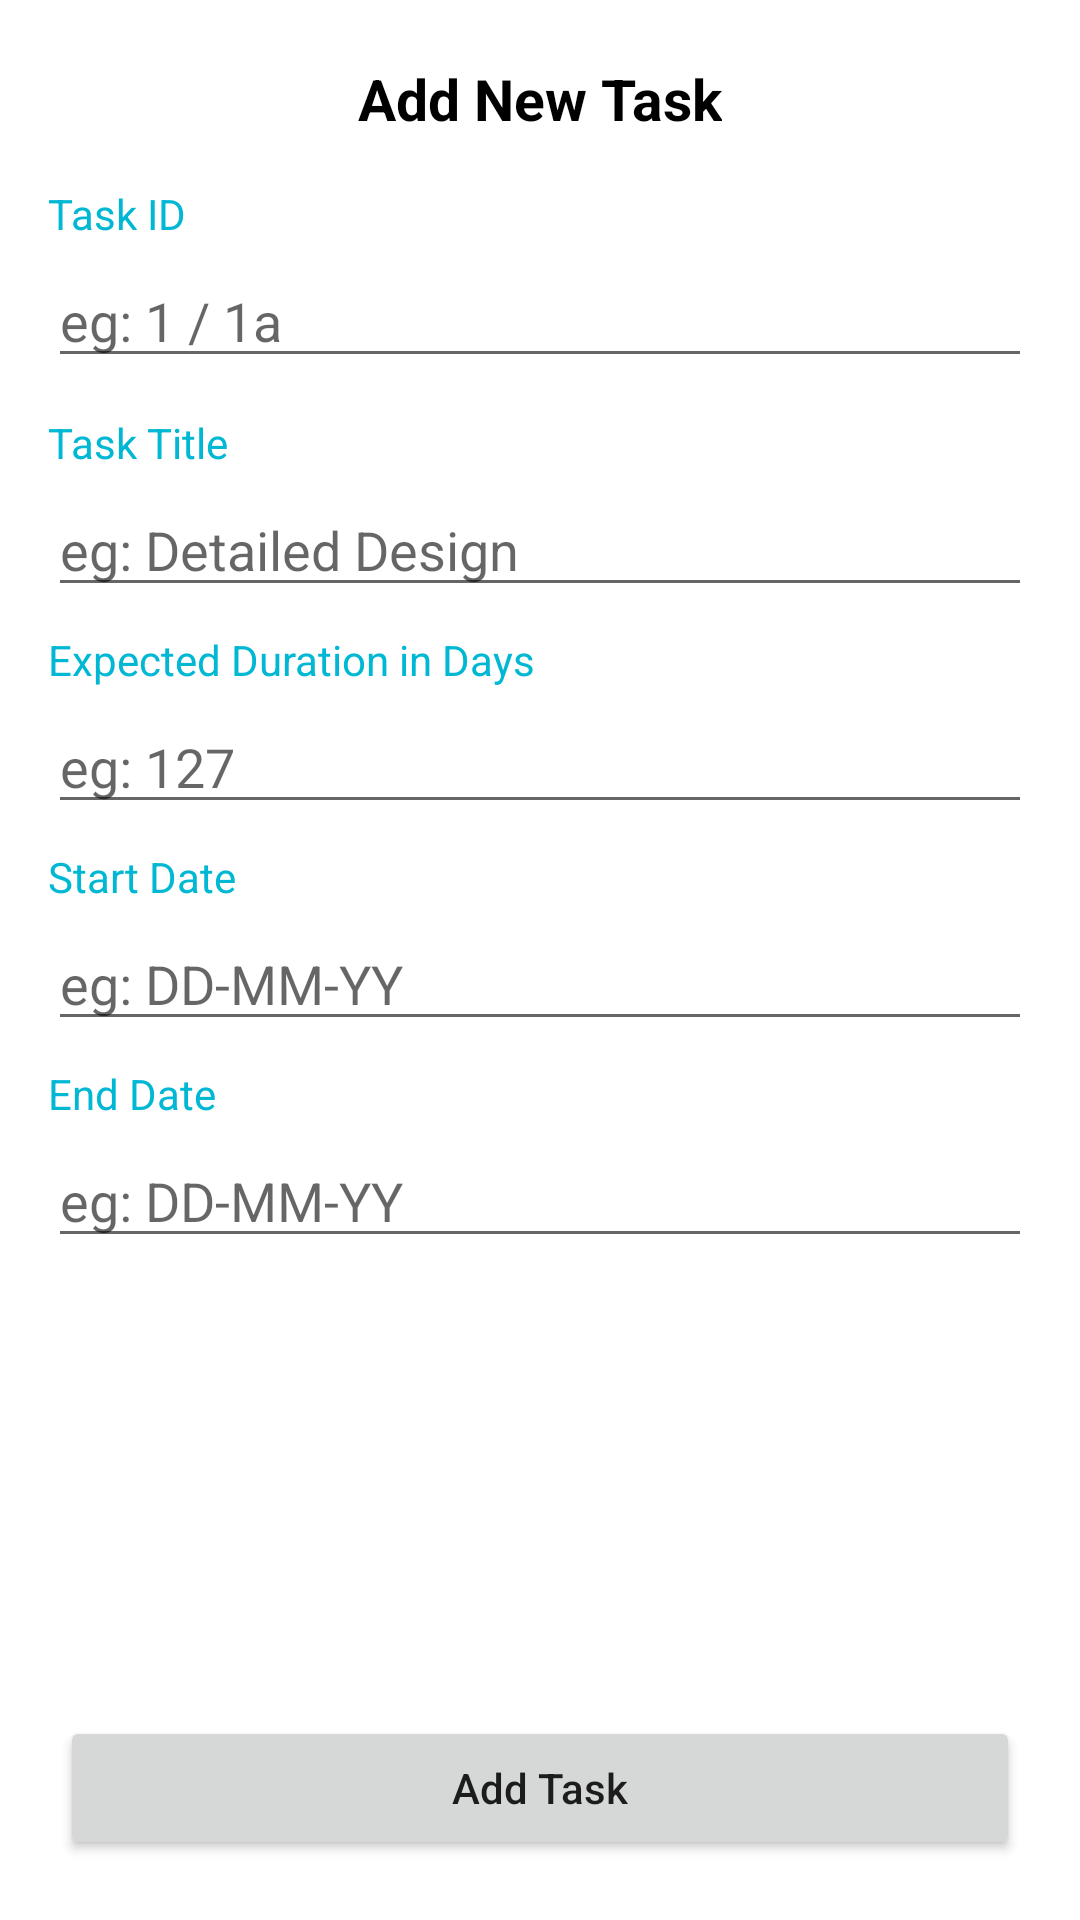

Produce the Android XML layout that renders to this screen, including the resource entries it uses.
<!-- AndroidManifest.xml: application theme Theme.CPM -->
<!-- res/layout/activity_add_new_task.xml -->
<?xml version="1.0" encoding="utf-8"?>
<androidx.constraintlayout.widget.ConstraintLayout xmlns:android="http://schemas.android.com/apk/res/android"
    xmlns:app="http://schemas.android.com/apk/res-auto"
    xmlns:tools="http://schemas.android.com/tools"
    android:layout_width="match_parent"
    android:layout_height="match_parent"
    tools:context=".AddNewTaskActivity">

    <TextView
        android:id="@+id/textView18"
        android:layout_width="wrap_content"
        android:layout_height="0dp"
        android:layout_marginStart="20dp"
        android:layout_marginTop="20dp"
        android:layout_marginEnd="20dp"
        android:textColor="@color/black"
        android:textSize="19dp"
        android:textStyle="bold"
        android:text="Add New Task"
        app:layout_constraintEnd_toEndOf="parent"
        app:layout_constraintStart_toStartOf="parent"
        app:layout_constraintTop_toTopOf="parent" />

    <TextView
        android:id="@+id/textView20"
        android:layout_width="wrap_content"
        android:layout_height="wrap_content"
        android:layout_marginStart="16dp"
        android:layout_marginTop="12dp"
        android:text="Task Title"
        android:textColor="#00B8D4"
        app:layout_constraintStart_toStartOf="parent"
        app:layout_constraintTop_toBottomOf="@+id/edit_text_add_act_id" />

    <TextView
        android:id="@+id/textView24"
        android:layout_width="wrap_content"
        android:layout_height="wrap_content"
        android:layout_marginStart="16dp"
        android:layout_marginTop="16dp"
        android:text="Task ID"
        android:textColor="#00B8D4"
        app:layout_constraintStart_toStartOf="parent"
        app:layout_constraintTop_toBottomOf="@+id/textView18" />

    <TextView
        android:id="@+id/textView21"
        android:layout_width="wrap_content"
        android:layout_height="wrap_content"
        android:layout_marginStart="16dp"
        android:layout_marginTop="8dp"
        android:text="Expected Duration in Days"
        android:textColor="#00B8D4"
        app:layout_constraintStart_toStartOf="parent"
        app:layout_constraintTop_toBottomOf="@+id/edit_text_add_act_title" />

    <TextView
        android:id="@+id/textView22"
        android:layout_width="wrap_content"
        android:layout_height="wrap_content"
        android:layout_marginStart="16dp"
        android:layout_marginTop="8dp"
        android:text="Start Date"
        android:textColor="#00B8D4"
        app:layout_constraintStart_toStartOf="parent"
        app:layout_constraintTop_toBottomOf="@+id/edit_text_add_act_duration" />

    <TextView
        android:id="@+id/textView23"
        android:layout_width="wrap_content"
        android:layout_height="wrap_content"
        android:layout_marginStart="16dp"
        android:layout_marginTop="8dp"
        android:text="End Date"
        android:textColor="#00B8D4"
        app:layout_constraintStart_toStartOf="parent"
        app:layout_constraintTop_toBottomOf="@+id/edit_text_add_act_start_date" />

    <EditText
        android:id="@+id/edit_text_add_act_title"
        android:layout_width="0dp"
        android:layout_height="wrap_content"
        android:layout_marginStart="16dp"
        android:layout_marginTop="4dp"
        android:layout_marginEnd="16dp"
        android:ems="10"
        android:hint="eg: Detailed Design"
        android:inputType="textPersonName"
        app:layout_constraintEnd_toEndOf="parent"
        app:layout_constraintStart_toStartOf="parent"
        app:layout_constraintTop_toBottomOf="@+id/textView20" />

    <EditText
        android:id="@+id/edit_text_add_act_id"
        android:layout_width="0dp"
        android:layout_height="wrap_content"
        android:layout_marginStart="16dp"
        android:layout_marginTop="4dp"
        android:layout_marginEnd="16dp"
        android:ems="10"
        android:hint="eg: 1 / 1a"
        android:inputType="textPersonName"
        app:layout_constraintEnd_toEndOf="parent"
        app:layout_constraintStart_toStartOf="parent"
        app:layout_constraintTop_toBottomOf="@+id/textView24" />

    <EditText
        android:id="@+id/edit_text_add_act_duration"
        android:layout_width="0dp"
        android:layout_height="wrap_content"
        android:layout_marginStart="16dp"
        android:layout_marginTop="4dp"
        android:layout_marginEnd="16dp"
        android:ems="10"
        android:hint="eg: 127"
        android:inputType="textPersonName"
        app:layout_constraintEnd_toEndOf="parent"
        app:layout_constraintHorizontal_bias="0.0"
        app:layout_constraintStart_toStartOf="parent"
        app:layout_constraintTop_toBottomOf="@+id/textView21" />

    <EditText
        android:id="@+id/edit_text_add_act_start_date"
        android:layout_width="0dp"
        android:layout_height="wrap_content"
        android:layout_marginStart="16dp"
        android:layout_marginTop="4dp"
        android:layout_marginEnd="16dp"
        android:ems="10"
        android:hint="eg: DD-MM-YY"
        android:inputType="textPersonName"
        app:layout_constraintEnd_toEndOf="parent"
        app:layout_constraintHorizontal_bias="0.0"
        app:layout_constraintStart_toStartOf="parent"
        app:layout_constraintTop_toBottomOf="@+id/textView22" />

    <EditText
        android:id="@+id/edit_text_add_act_end_date"
        android:layout_width="0dp"
        android:layout_height="wrap_content"
        android:layout_marginStart="16dp"
        android:layout_marginTop="4dp"
        android:layout_marginEnd="16dp"
        android:ems="10"
        android:hint="eg: DD-MM-YY"
        android:inputType="textPersonName"
        app:layout_constraintEnd_toEndOf="parent"
        app:layout_constraintHorizontal_bias="0.0"
        app:layout_constraintStart_toStartOf="parent"
        app:layout_constraintTop_toBottomOf="@+id/textView23" />

    <Button
        android:id="@+id/button_add_task"
        android:layout_width="0dp"
        android:layout_height="wrap_content"
        android:layout_marginStart="20dp"
        android:layout_marginEnd="20dp"
        android:layout_marginBottom="20dp"
        android:text="Add Task"
        android:textAllCaps="false"
        app:layout_constraintBottom_toBottomOf="parent"
        app:layout_constraintEnd_toEndOf="parent"
        app:layout_constraintStart_toStartOf="parent" />
</androidx.constraintlayout.widget.ConstraintLayout>
<!-- resources referenced by this layout -->
<resources>
  <color name="black">#FF000000</color>
  <style name="Theme.CPM" parent="Theme.MaterialComponents.DayNight.DarkActionBar">
          
          <item name="colorPrimary">@color/purple_500</item>
          <item name="colorPrimaryVariant">@color/purple_700</item>
          <item name="colorOnPrimary">@color/white</item>
          
          <item name="colorSecondary">@color/teal_200</item>
          <item name="colorSecondaryVariant">@color/teal_700</item>
          <item name="colorOnSecondary">@color/black</item>
          
          <item name="android:statusBarColor">?attr/colorPrimaryVariant</item>
          
      </style>
  <color name="purple_500">#FFD600</color>
  <color name="purple_700">#FFD600</color>
  <color name="white">#FFFFFFFF</color>
  <color name="teal_200">#FF03DAC5</color>
  <color name="teal_700">#FF018786</color>
</resources>
